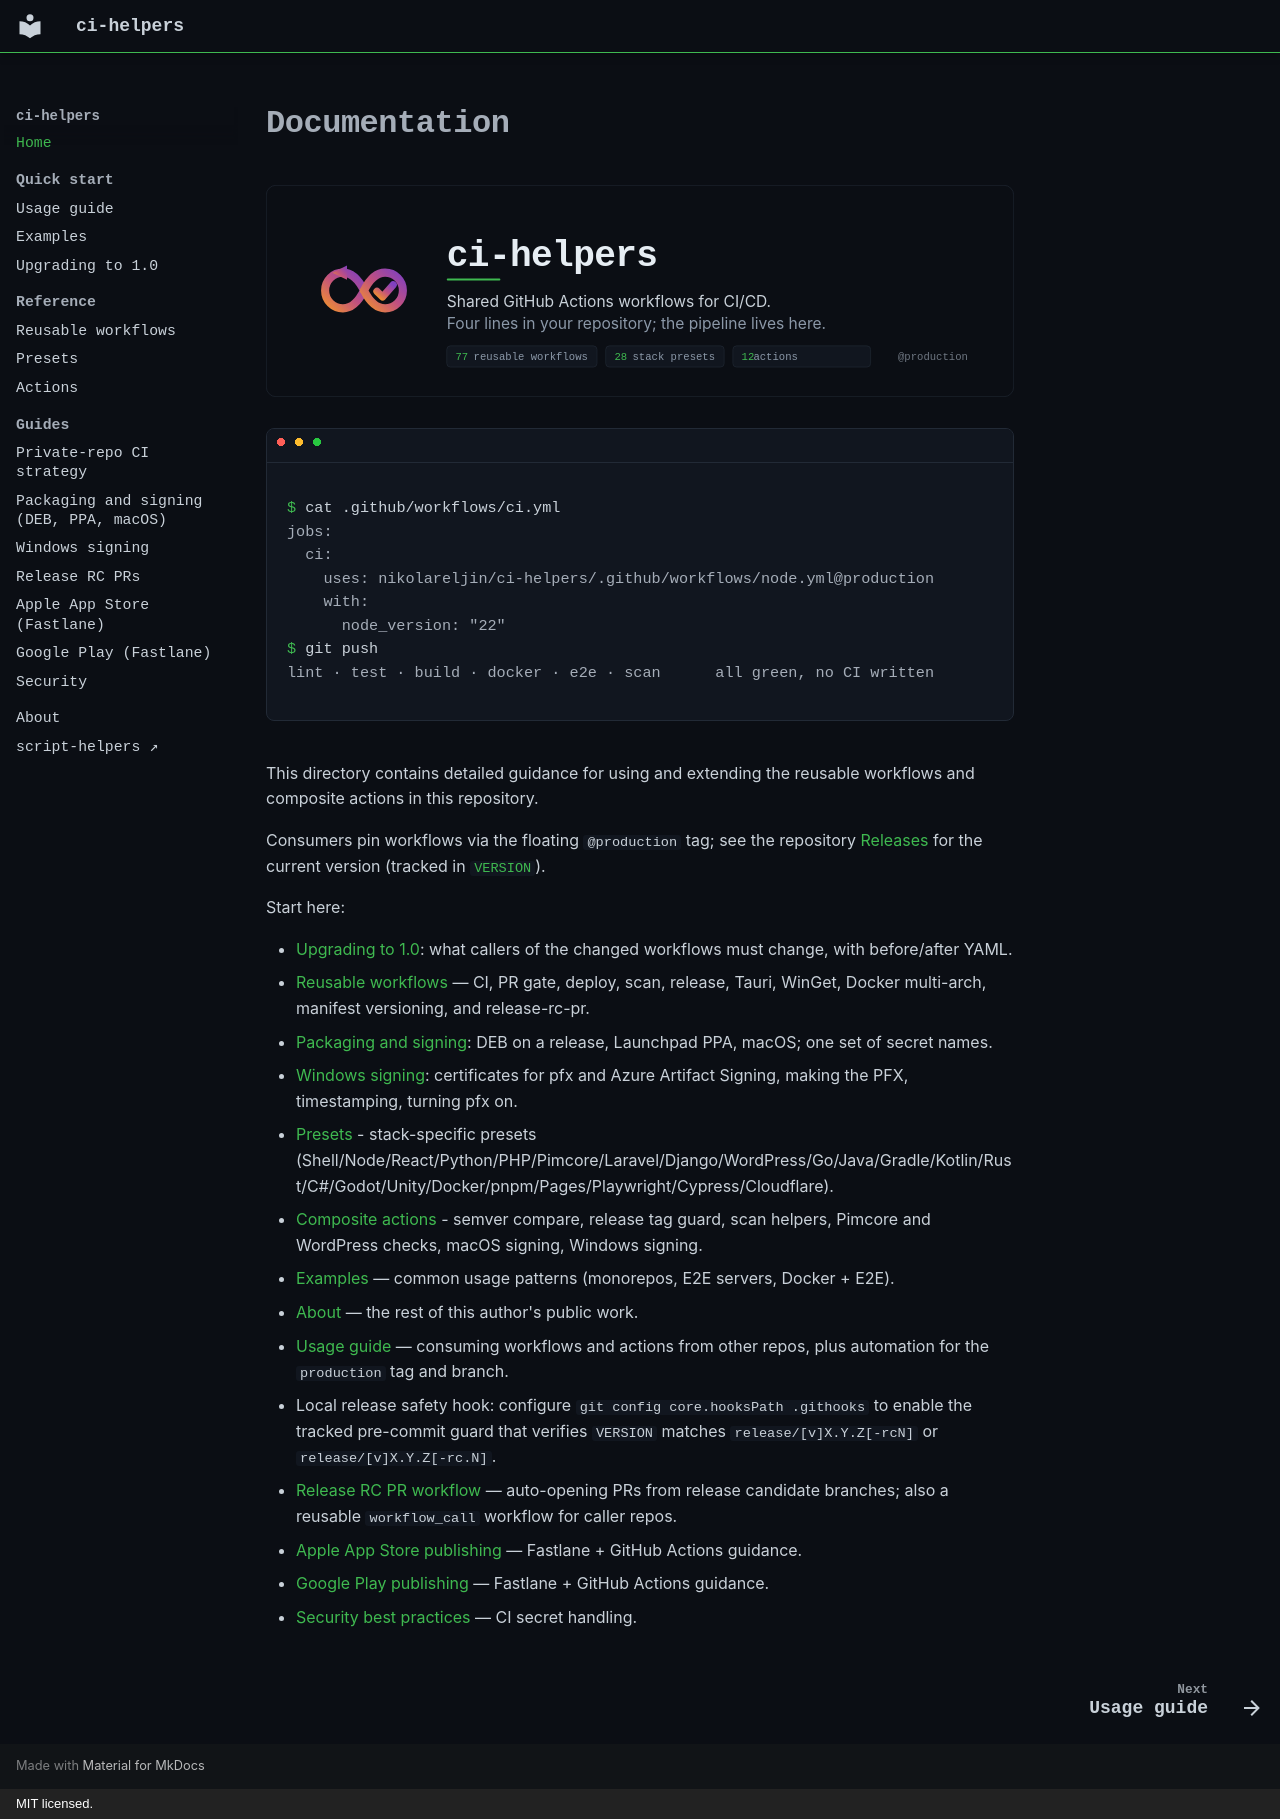

repository: nikolareljin/ci-helpers · page: index.html · generator: mkdocs · copyright: MIT licensed.

# Documentation

![ci-helpers](assets/hero.svg)

<div class="nr-hero" markdown>

```console
$ cat .github/workflows/ci.yml
jobs:
  ci:
    uses: nikolareljin/ci-helpers/.github/workflows/node.yml@production
    with:
      node_version: "22"
$ git push
lint · test · build · docker · e2e · scan      all green, no CI written
```

</div>

This directory contains detailed guidance for using and extending the reusable
workflows and composite actions in this repository.

Consumers pin workflows via the floating `@production` tag; see the repository [Releases](https://github.com/nikolareljin/ci-helpers/releases) for the current version (tracked in [`VERSION`](https://github.com/nikolareljin/ci-helpers/blob/main/VERSION)).

Start here:

- [Upgrading to 1.0](upgrading-to-1.0.md): what callers of the changed workflows must change, with before/after YAML.
- [Reusable workflows](workflows.md) — CI, PR gate, deploy, scan, release, Tauri, WinGet, Docker multi-arch, manifest versioning, and release-rc-pr.
- [Packaging and signing](packaging.md): DEB on a release, Launchpad PPA, macOS; one set of secret names.
- [Windows signing](windows-signing.md): certificates for pfx and Azure Artifact Signing, making the PFX, timestamping, turning pfx on.
- [Presets](presets.md) - stack-specific presets (Shell/Node/React/Python/PHP/Pimcore/Laravel/Django/WordPress/Go/Java/Gradle/Kotlin/Rust/C#/Godot/Unity/Docker/pnpm/Pages/Playwright/Cypress/Cloudflare).
- [Composite actions](actions.md) - semver compare, release tag guard, scan helpers, Pimcore and WordPress checks, macOS signing, Windows signing.
- [Examples](examples.md) — common usage patterns (monorepos, E2E servers, Docker + E2E).
- [About](about.md) — the rest of this author's public work.
- [Usage guide](usage.md) — consuming workflows and actions from other repos, plus automation for the `production` tag and branch.
- Local release safety hook: configure `git config core.hooksPath .githooks` to enable the tracked pre-commit guard that verifies `VERSION` matches `release/[v]X.Y.Z[-rcN]` or `release/[v]X.Y.Z[-rc.N]`.
- [Release RC PR workflow](RELEASE_RC_PR.md) — auto-opening PRs from release candidate branches; also a reusable `workflow_call` workflow for caller repos.
- [Apple App Store publishing](APPLE_FASTLANE_PUBLISH.md) — Fastlane + GitHub Actions guidance.
- [Google Play publishing](GOOGLE_PLAY_PUBLISH.md) — Fastlane + GitHub Actions guidance.
- [Security best practices](SECURITY.md) — CI secret handling.
